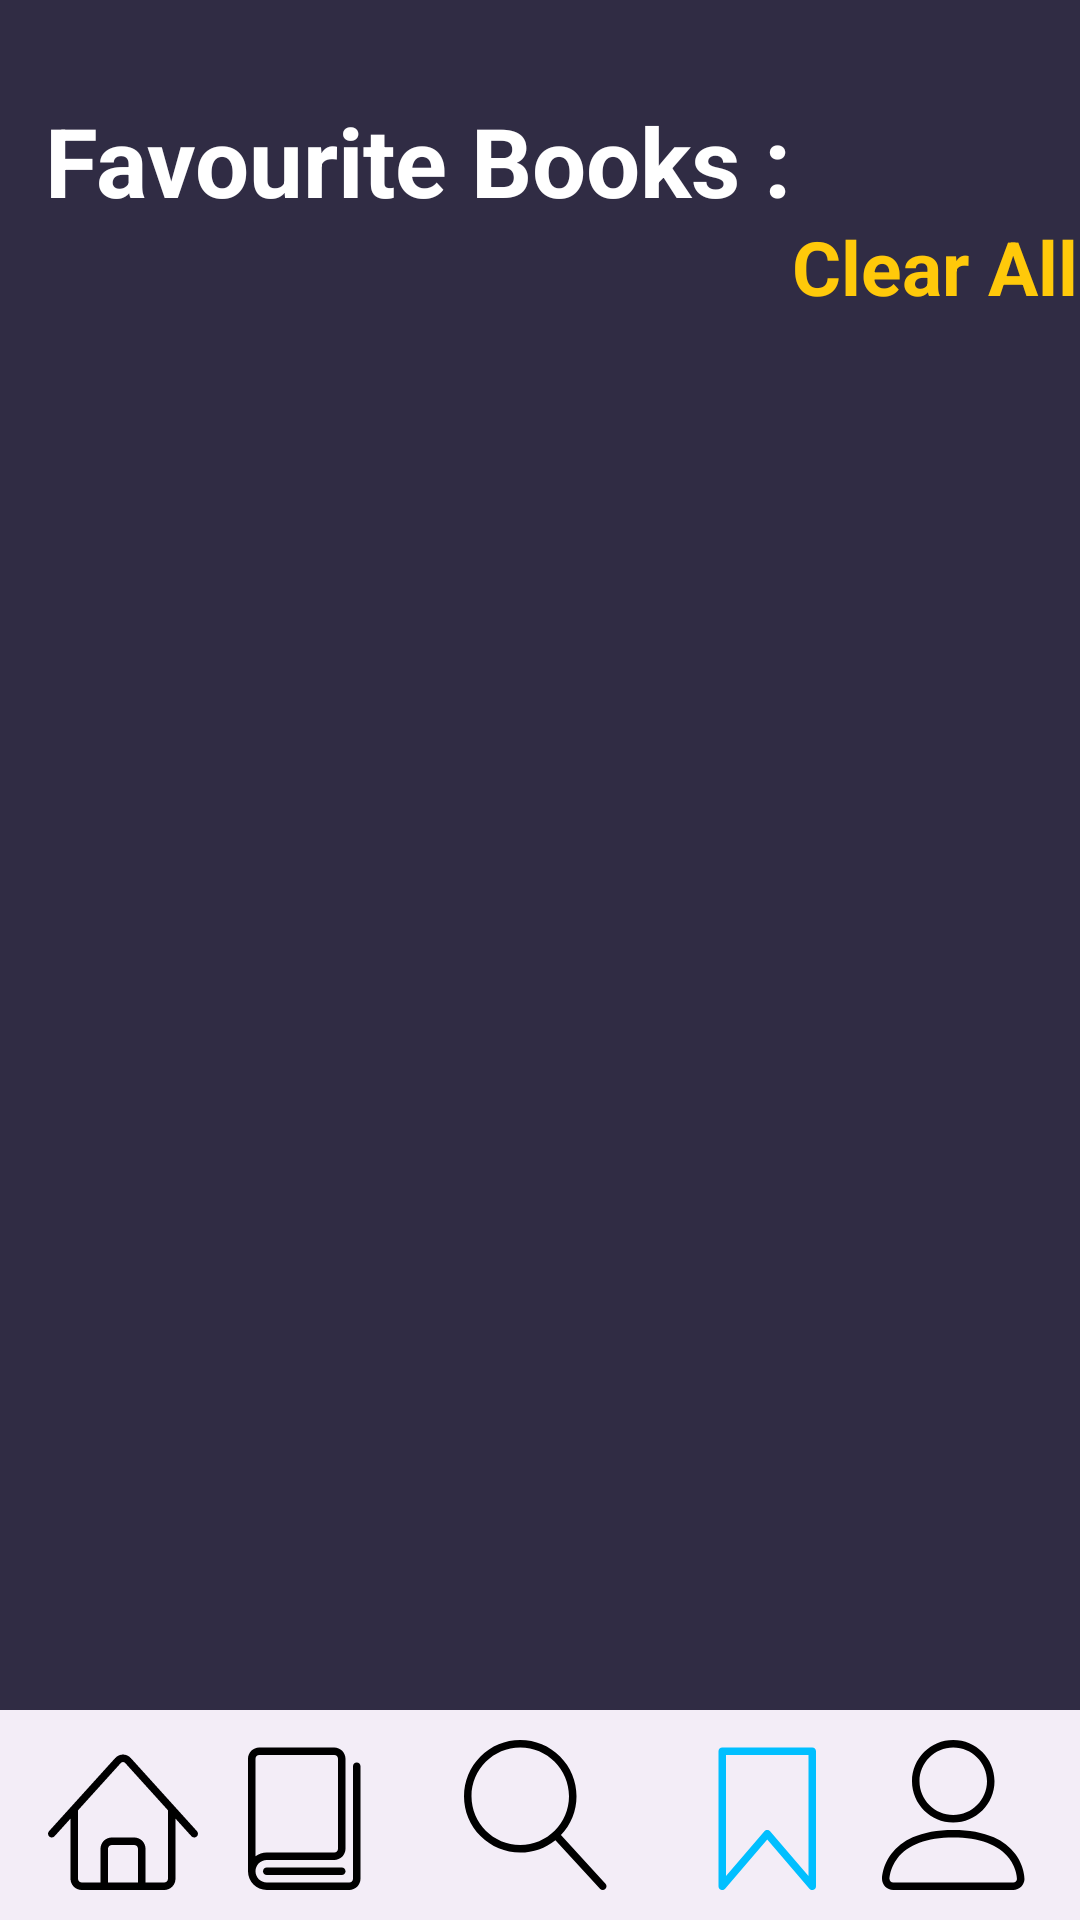

This screen was rendered from an Android layout file. Write that file and the resources it references.
<!-- AndroidManifest.xml: application theme Theme.SMD_PROJECT -->
<!-- res/layout/activity_fav_books.xml -->
<?xml version="1.0" encoding="utf-8"?>
<androidx.constraintlayout.widget.ConstraintLayout xmlns:android="http://schemas.android.com/apk/res/android"
    xmlns:app="http://schemas.android.com/apk/res-auto"
    xmlns:tools="http://schemas.android.com/tools"
    android:layout_width="match_parent"
    android:layout_height="match_parent"
    android:id="@+id/nnn"

    android:background="#302c44"
    tools:context=".FavBooksActivity">


    <TextView
        android:id="@+id/textView6"
        android:layout_width="wrap_content"
        android:layout_height="wrap_content"
        android:layout_marginTop="32dp"
        android:text="Favourite Books :"
        android:textColor="@color/white"
        android:textSize="32sp"
        android:textStyle="bold"
        app:layout_constraintEnd_toEndOf="parent"
        app:layout_constraintHorizontal_bias="0.136"
        app:layout_constraintStart_toStartOf="parent"
        app:layout_constraintTop_toTopOf="parent" />


    <TextView
        android:id="@+id/clear"
        android:layout_width="wrap_content"
        android:layout_height="wrap_content"
        android:layout_marginTop="72dp"
        android:clickable="true"
        android:text="Clear All"
        android:textColor="#FFC90A"
        android:textSize="25dp"
        android:textStyle="bold"
        app:layout_constraintEnd_toEndOf="parent"
        app:layout_constraintHorizontal_bias="0.4"
        app:layout_constraintStart_toEndOf="@+id/textView6"
        app:layout_constraintTop_toTopOf="parent" />

    <androidx.recyclerview.widget.RecyclerView
        android:id="@+id/FavBooksResultRv"
        android:layout_width="match_parent"
        android:layout_height="650dp"
        app:layout_constraintBottom_toTopOf="@+id/bottomNavigationView"
        app:layout_constraintEnd_toEndOf="parent"
        app:layout_constraintHorizontal_bias="0.0"
        app:layout_constraintStart_toStartOf="parent"
        app:layout_constraintTop_toBottomOf="@+id/textView6"
        app:layout_constraintVertical_bias="0.632"></androidx.recyclerview.widget.RecyclerView>


    <com.google.android.material.bottomnavigation.BottomNavigationView
        android:id="@+id/bottomNavigationView"
        android:layout_width="match_parent"
        android:layout_height="70dp"
        app:layout_constraintBottom_toBottomOf="parent"
        app:layout_constraintEnd_toEndOf="parent"
        app:layout_constraintStart_toStartOf="parent"
        app:layout_editor_absoluteY="840dp">

        <LinearLayout
            android:layout_width="match_parent"
            android:layout_height="match_parent"
            android:padding="10dp"
            android:weightSum="5.5">

            <LinearLayout
                android:layout_width="0dp"
                android:layout_height="match_parent"
                android:layout_weight="1">


                <ImageView
                    android:id="@+id/homeButtonOnNav"
                    android:layout_width="match_parent"
                    android:layout_height="match_parent"
                    android:src="@drawable/black_home" />


            </LinearLayout>

            <LinearLayout
                android:layout_width="0dp"
                android:layout_height="match_parent"
                android:layout_weight="1">


                <ImageView
                    android:id="@+id/bookLogo"
                    android:layout_width="match_parent"
                    android:layout_height="match_parent"
                    android:src="@drawable/black_books" />

            </LinearLayout>

            <LinearLayout
                android:layout_width="0dp"
                android:layout_height="match_parent"
                android:layout_weight="1.5">

                <ImageView
                    android:id="@+id/searchButtonNav"
                    android:layout_width="match_parent"
                    android:src="@drawable/mag1"
                    android:layout_height="match_parent"/>


            </LinearLayout>

            <LinearLayout
                android:layout_width="0dp"
                android:layout_height="match_parent"
                android:layout_weight="1">


                <ImageView
                    android:layout_width="match_parent"
                    android:layout_height="match_parent"
                    android:src="@drawable/blue_fav" />


            </LinearLayout>

            <LinearLayout
                android:layout_width="0dp"
                android:layout_height="match_parent"
                android:layout_weight="1">

                <ImageView
                    android:id="@+id/personImageOnNav"
                    android:layout_width="match_parent"
                    android:layout_height="match_parent"
                    android:src="@drawable/black_user" />
            </LinearLayout>
        </LinearLayout>
    </com.google.android.material.bottomnavigation.BottomNavigationView>


</androidx.constraintlayout.widget.ConstraintLayout>
<!-- resources referenced by this layout -->
<resources>
  <!-- drawable black_books (drawable) -->
  <vector xmlns:android="http://schemas.android.com/apk/res/android"
      android:width="20dp"
      android:height="20dp"
      android:viewportWidth="20"
      android:viewportHeight="20">
    <path
        android:pathData="M14.5,18h-10c-0.276,0 -0.5,-0.224 -0.5,-0.5s0.224,-0.5 0.5,-0.5h10c0.276,0 0.5,0.224 0.5,0.5s-0.224,0.5 -0.5,0.5z"
        android:fillColor="#000000"/>
    <path
        android:pathData="M16.5,3c-0.276,0 -0.5,0.224 -0.5,0.5v15c0,0.276 -0.224,0.5 -0.5,0.5h-11c-0.827,0 -1.5,-0.673 -1.5,-1.5s0.673,-1.5 1.5,-1.5h9c0.827,0 1.5,-0.673 1.5,-1.5v-12c0,-0.827 -0.673,-1.5 -1.5,-1.5h-10c-0.827,0 -1.5,0.673 -1.5,1.5v15c0,1.378 1.122,2.5 2.5,2.5h11c0.827,0 1.5,-0.673 1.5,-1.5v-15c0,-0.276 -0.224,-0.5 -0.5,-0.5zM3.5,2h10c0.276,0 0.5,0.224 0.5,0.5v12c0,0.276 -0.224,0.5 -0.5,0.5h-9c-0.562,0 -1.082,0.187 -1.5,0.501v-13.001c0,-0.276 0.224,-0.5 0.5,-0.5z"
        android:fillColor="#000000"/>
  </vector>
  <!-- drawable black_home (drawable) -->
  <vector xmlns:android="http://schemas.android.com/apk/res/android"
      android:width="20dp"
      android:height="20dp"
      android:viewportWidth="20"
      android:viewportHeight="20">
    <path
        android:pathData="M19.871,12.165l-8.829,-9.758c-0.274,-0.303 -0.644,-0.47 -1.042,-0.47 -0,0 0,0 0,0 -0.397,0 -0.767,0.167 -1.042,0.47l-8.829,9.758c-0.185,0.205 -0.169,0.521 0.035,0.706 0.096,0.087 0.216,0.129 0.335,0.129 0.136,0 0.272,-0.055 0.371,-0.165l2.129,-2.353v8.018c0,0.827 0.673,1.5 1.5,1.5h11c0.827,0 1.5,-0.673 1.5,-1.5v-8.018l2.129,2.353c0.185,0.205 0.501,0.221 0.706,0.035s0.221,-0.501 0.035,-0.706zM12,19h-4v-4.5c0,-0.276 0.224,-0.5 0.5,-0.5h3c0.276,0 0.5,0.224 0.5,0.5v4.5zM16,18.5c0,0.276 -0.224,0.5 -0.5,0.5h-2.5v-4.5c0,-0.827 -0.673,-1.5 -1.5,-1.5h-3c-0.827,0 -1.5,0.673 -1.5,1.5v4.5h-2.5c-0.276,0 -0.5,-0.224 -0.5,-0.5v-9.123l5.7,-6.3c0.082,-0.091 0.189,-0.141 0.3,-0.141s0.218,0.05 0.3,0.141l5.7,6.3v9.123z"
        android:fillColor="#000000"/>
  </vector>
  <!-- drawable blue_fav (drawable) -->
  <vector xmlns:android="http://schemas.android.com/apk/res/android"
      android:width="20dp"
      android:height="20dp"
      android:viewportWidth="20"
      android:viewportHeight="20">
    <path
        android:pathData="M15.5,20c-0.143,0 -0.283,-0.062 -0.38,-0.175l-5.62,-6.557 -5.62,6.557c-0.136,0.159 -0.357,0.216 -0.553,0.144s-0.327,-0.26 -0.327,-0.469v-18c0,-0.276 0.224,-0.5 0.5,-0.5h12c0.276,0 0.5,0.224 0.5,0.5v18c0,0.209 -0.13,0.396 -0.327,0.469 -0.057,0.021 -0.115,0.031 -0.173,0.031zM9.5,12c0.146,0 0.285,0.064 0.38,0.175l5.12,5.974v-16.148h-11v16.148l5.12,-5.974c0.095,-0.111 0.234,-0.175 0.38,-0.175z"
        android:fillColor="#00BFFF"/>
  </vector>
  <!-- drawable mag1 (drawable) -->
  <vector xmlns:android="http://schemas.android.com/apk/res/android"
      android:width="20dp"
      android:height="20dp"
      android:viewportWidth="20"
      android:viewportHeight="20">
    <path
        android:pathData="M18.869,19.162l-5.943,-6.484c1.339,-1.401 2.075,-3.233 2.075,-5.178 0,-2.003 -0.78,-3.887 -2.197,-5.303s-3.3,-2.197 -5.303,-2.197 -3.887,0.78 -5.303,2.197 -2.197,3.3 -2.197,5.303 0.78,3.887 2.197,5.303 3.3,2.197 5.303,2.197c1.726,0 3.362,-0.579 4.688,-1.645l5.943,6.483c0.099,0.108 0.233,0.162 0.369,0.162 0.121,0 0.242,-0.043 0.338,-0.131 0.204,-0.187 0.217,-0.503 0.031,-0.706zM1,7.5c0,-3.584 2.916,-6.5 6.5,-6.5s6.5,2.916 6.5,6.5 -2.916,6.5 -6.5,6.5 -6.5,-2.916 -6.5,-6.5z"
        android:fillColor="#000000"/>
  </vector>
  <style name="Theme.SMD_PROJECT" parent="Base.Theme.SMD_PROJECT" />
  <style name="Base.Theme.SMD_PROJECT" parent="Theme.Material3.DayNight.NoActionBar">
          
  
  
          
      </style>
  <!-- not gathered from this repository: default colours our renderer supplied (Android Studio template values) -->
  <color name="white">#FFFFFFFF</color>
</resources>
